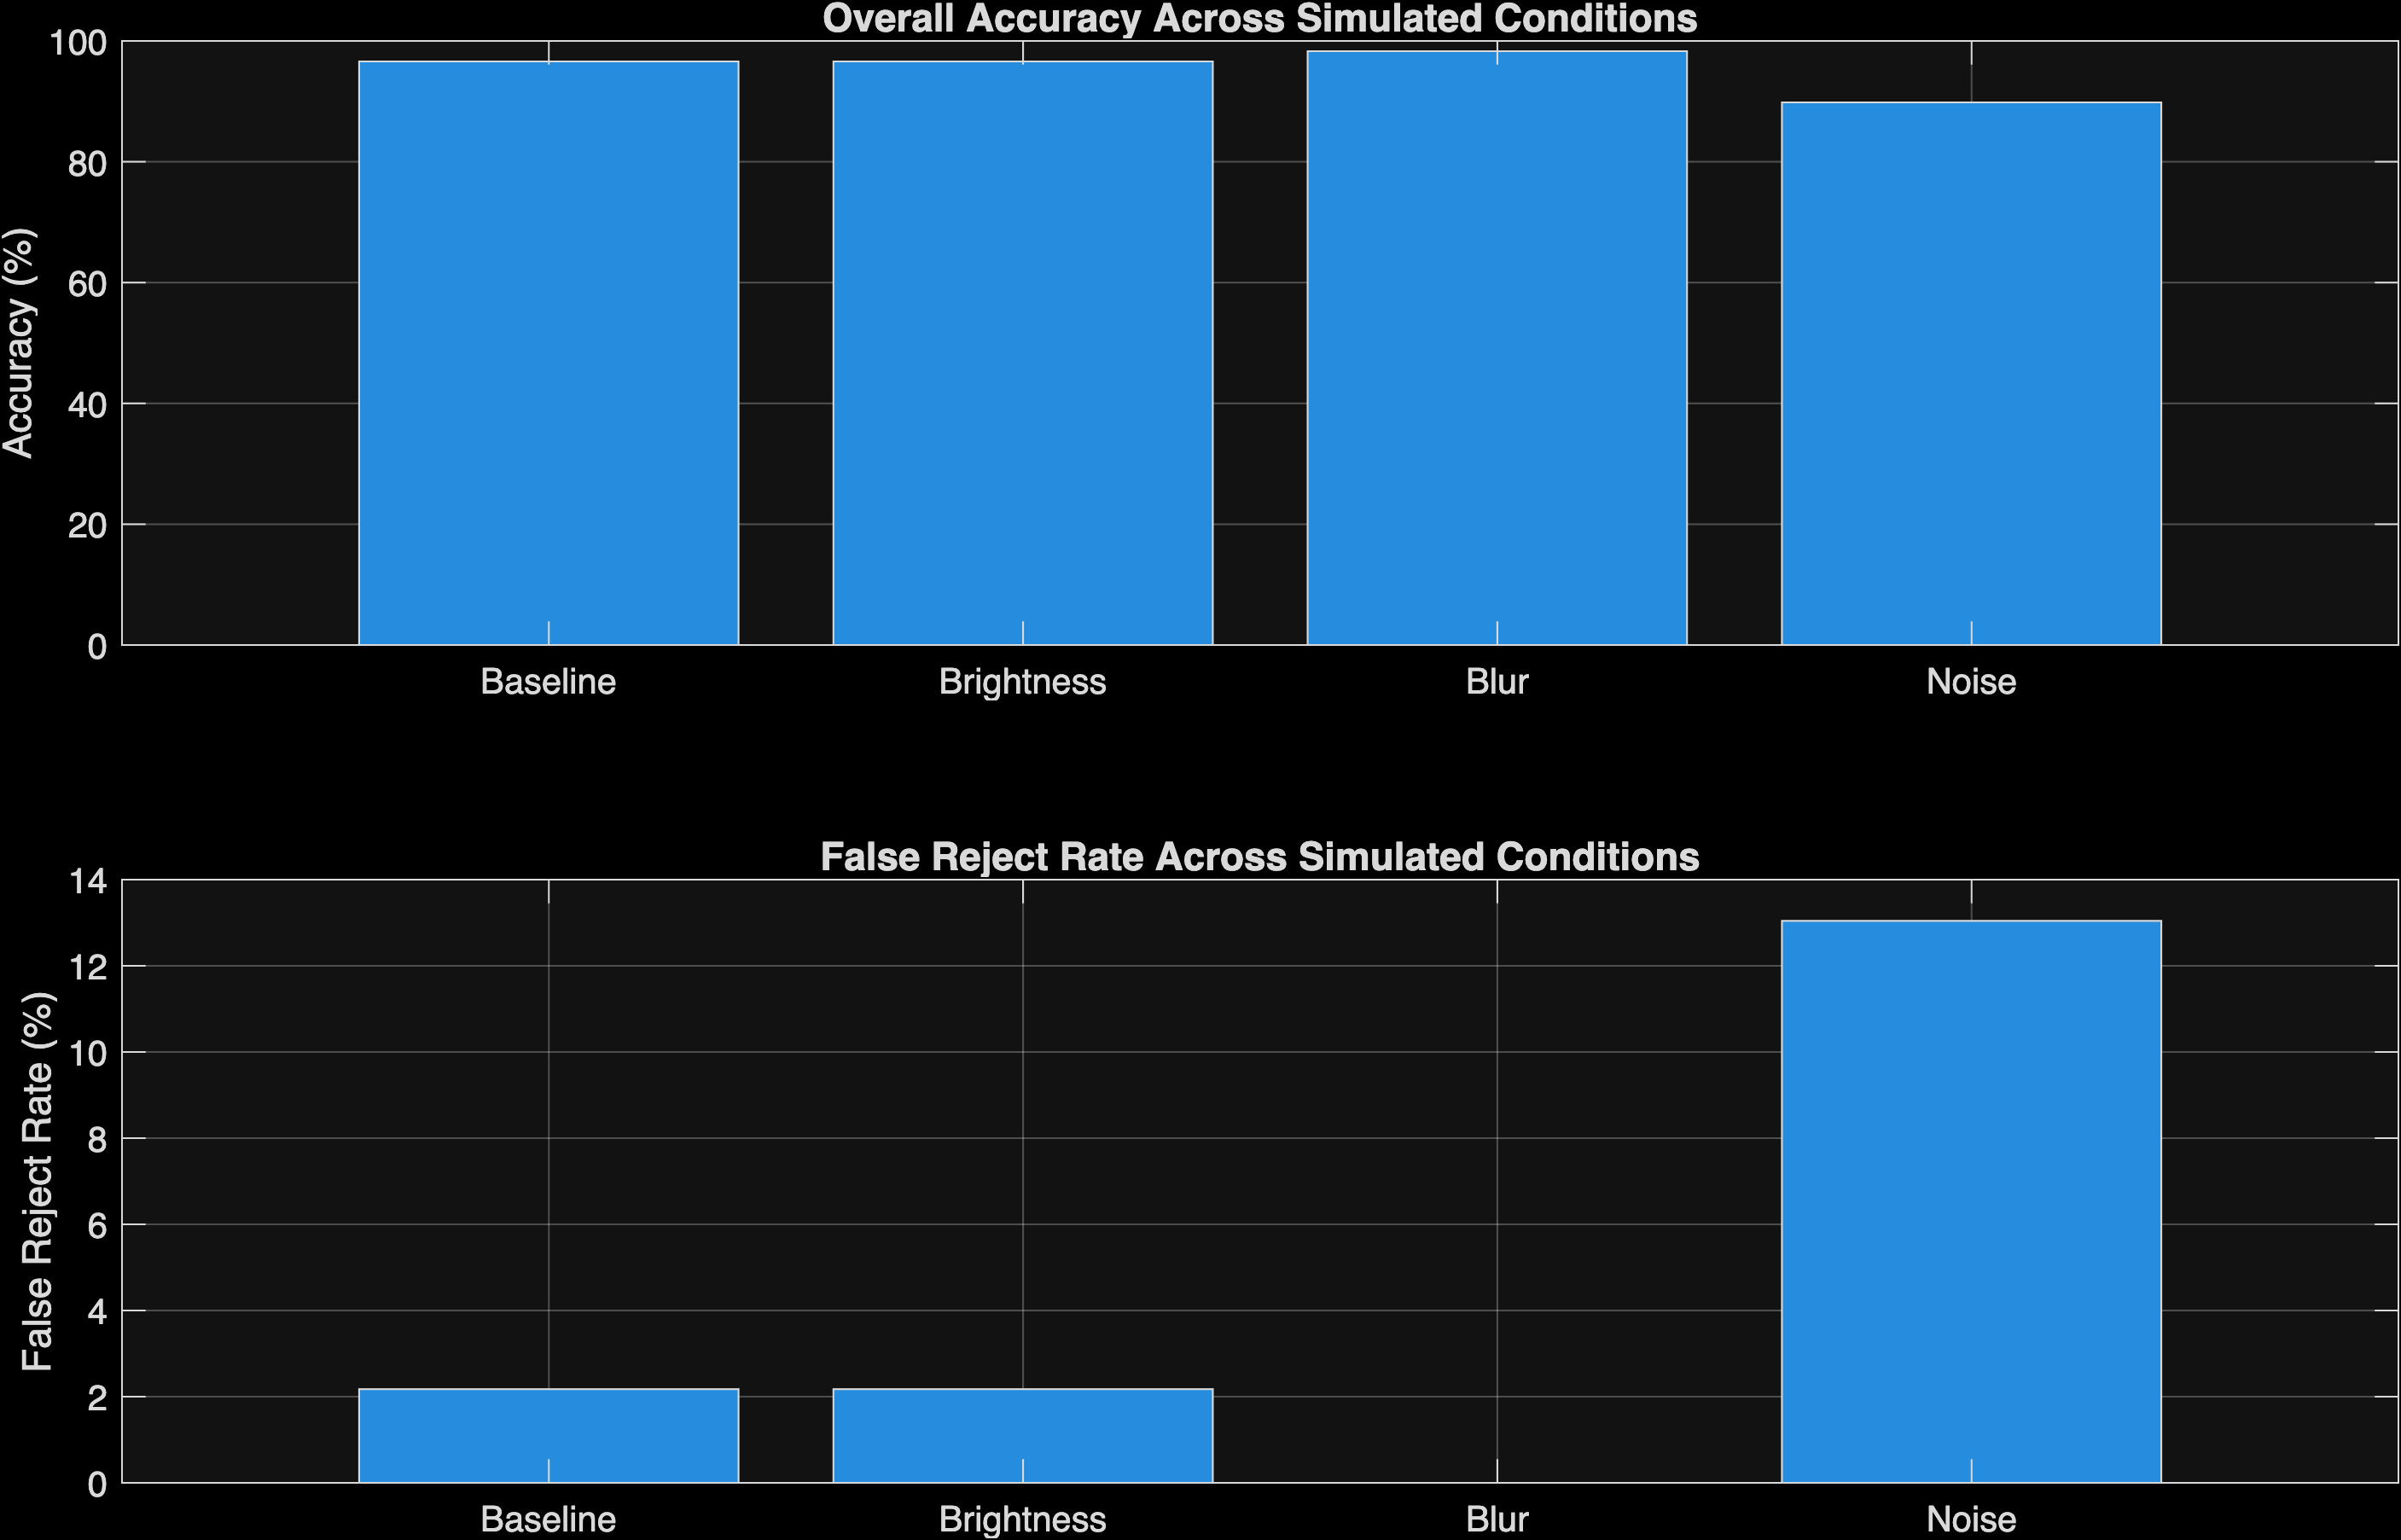

Source data for this figure (header and first rows):
Condition, Accuracy_pct, PassAccuracy_pct, FailAccuracy_pct, FalseRejects, FalseRejectRate_pct, FalseAccepts, FalseAcceptRate_pct
Baseline, 96.61, 97.83, 92.31, 1, 2.174, 1, 7.692
Brightness, 96.61, 97.83, 92.31, 1, 2.174, 1, 7.692
Blur, 98.31, 100, 92.31, 0, 0, 1, 7.692
Noise, 89.83, 86.96, 100, 6, 13.04, 0, 0
